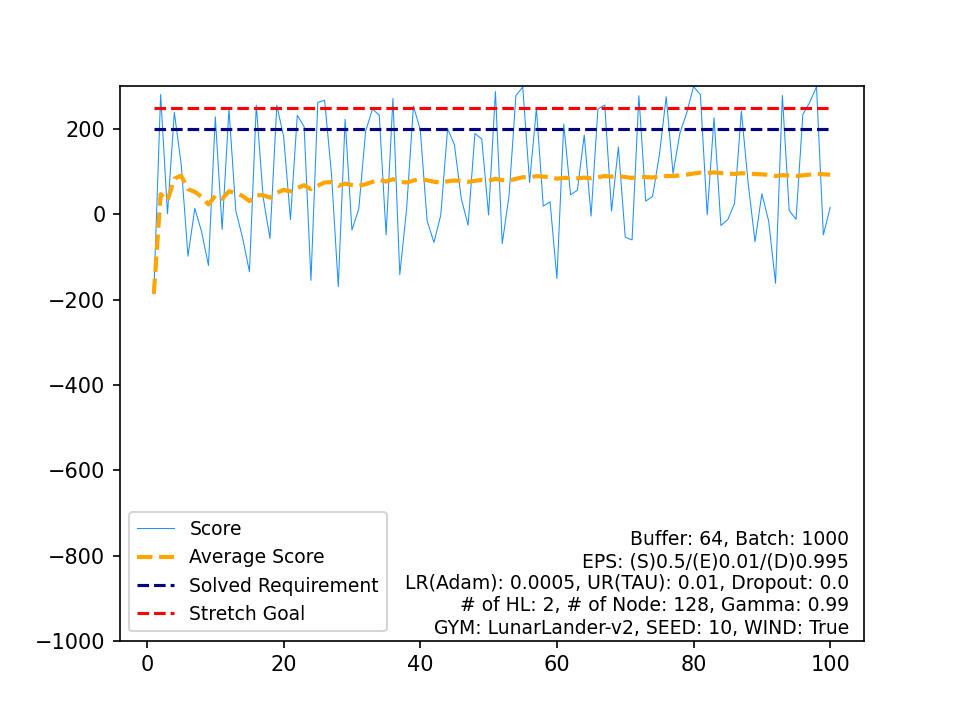

The table this chart was drawn from, first rows:
, Score, Average Score, Timestamp, Solved Requirement, Stretch Goal
0, -186.6, -186.6, 623, 200, 250
1, 281, 47.23, 260, 200, 250
2, 1.208, 31.89, 254, 200, 250
3, 238.9, 83.65, 437, 200, 250
4, 118.1, 90.55, 999, 200, 250
5, -97.96, 59.13, 403, 200, 250
6, 14.06, 52.69, 147, 200, 250
7, -41.2, 40.95, 155, 200, 250
8, -119.8, 23.09, 532, 200, 250
9, 228.6, 43.64, 333, 200, 250
10, -35.54, 36.44, 203, 200, 250
11, 246.8, 53.97, 283, 200, 250
12, 8.456, 50.47, 212, 200, 250
13, -55.78, 42.88, 176, 200, 250
14, -134.7, 31.04, 376, 200, 250
15, 256.3, 45.12, 355, 200, 250
16, 40.28, 44.83, 107, 200, 250
17, -56.63, 39.2, 437, 200, 250
18, 255.7, 50.59, 284, 200, 250
19, 182.5, 57.19, 416, 200, 250
20, -12.27, 53.88, 147, 200, 250
21, 232.4, 62, 277, 200, 250
22, 205.6, 68.24, 231, 200, 250
23, -154.9, 58.94, 999, 200, 250
24, 262.4, 67.08, 287, 200, 250
25, 267.4, 74.79, 264, 200, 250
26, 95.52, 75.56, 999, 200, 250
27, -169.4, 66.81, 648, 200, 250
28, 222.9, 72.19, 344, 200, 250
29, -36.77, 68.56, 203, 200, 250
30, 12.68, 66.75, 204, 200, 250
31, 194.5, 70.74, 314, 200, 250
32, 247, 76.09, 212, 200, 250
33, 232.4, 80.68, 423, 200, 250
34, -48.36, 77, 260, 200, 250
35, 271.8, 82.41, 282, 200, 250
36, -141.5, 76.35, 405, 200, 250
37, 12.64, 74.68, 171, 200, 250
38, 253.8, 79.27, 271, 200, 250
39, 198.5, 82.25, 529, 200, 250
40, -15.23, 79.87, 239, 200, 250
41, -65.83, 76.4, 181, 200, 250
42, -2.098, 74.58, 349, 200, 250
43, 200.6, 77.44, 436, 200, 250
44, 163.1, 79.35, 999, 200, 250
45, 36.81, 78.42, 202, 200, 250
46, -25.47, 76.21, 134, 200, 250
47, 189.6, 78.58, 455, 200, 250
48, 176.6, 80.58, 451, 200, 250
49, -1.448, 78.94, 280, 200, 250
50, 287.8, 83.03, 184, 200, 250
51, -68.52, 80.12, 148, 200, 250
52, 44.49, 79.44, 190, 200, 250
53, 278.7, 83.13, 269, 200, 250
54, 298.6, 87.05, 196, 200, 250
55, 74.77, 86.83, 999, 200, 250
56, 248.4, 89.67, 388, 200, 250
57, 19.44, 88.45, 112, 200, 250
58, 29.26, 87.45, 403, 200, 250
59, -150.5, 83.49, 439, 200, 250
... 40 more rows
